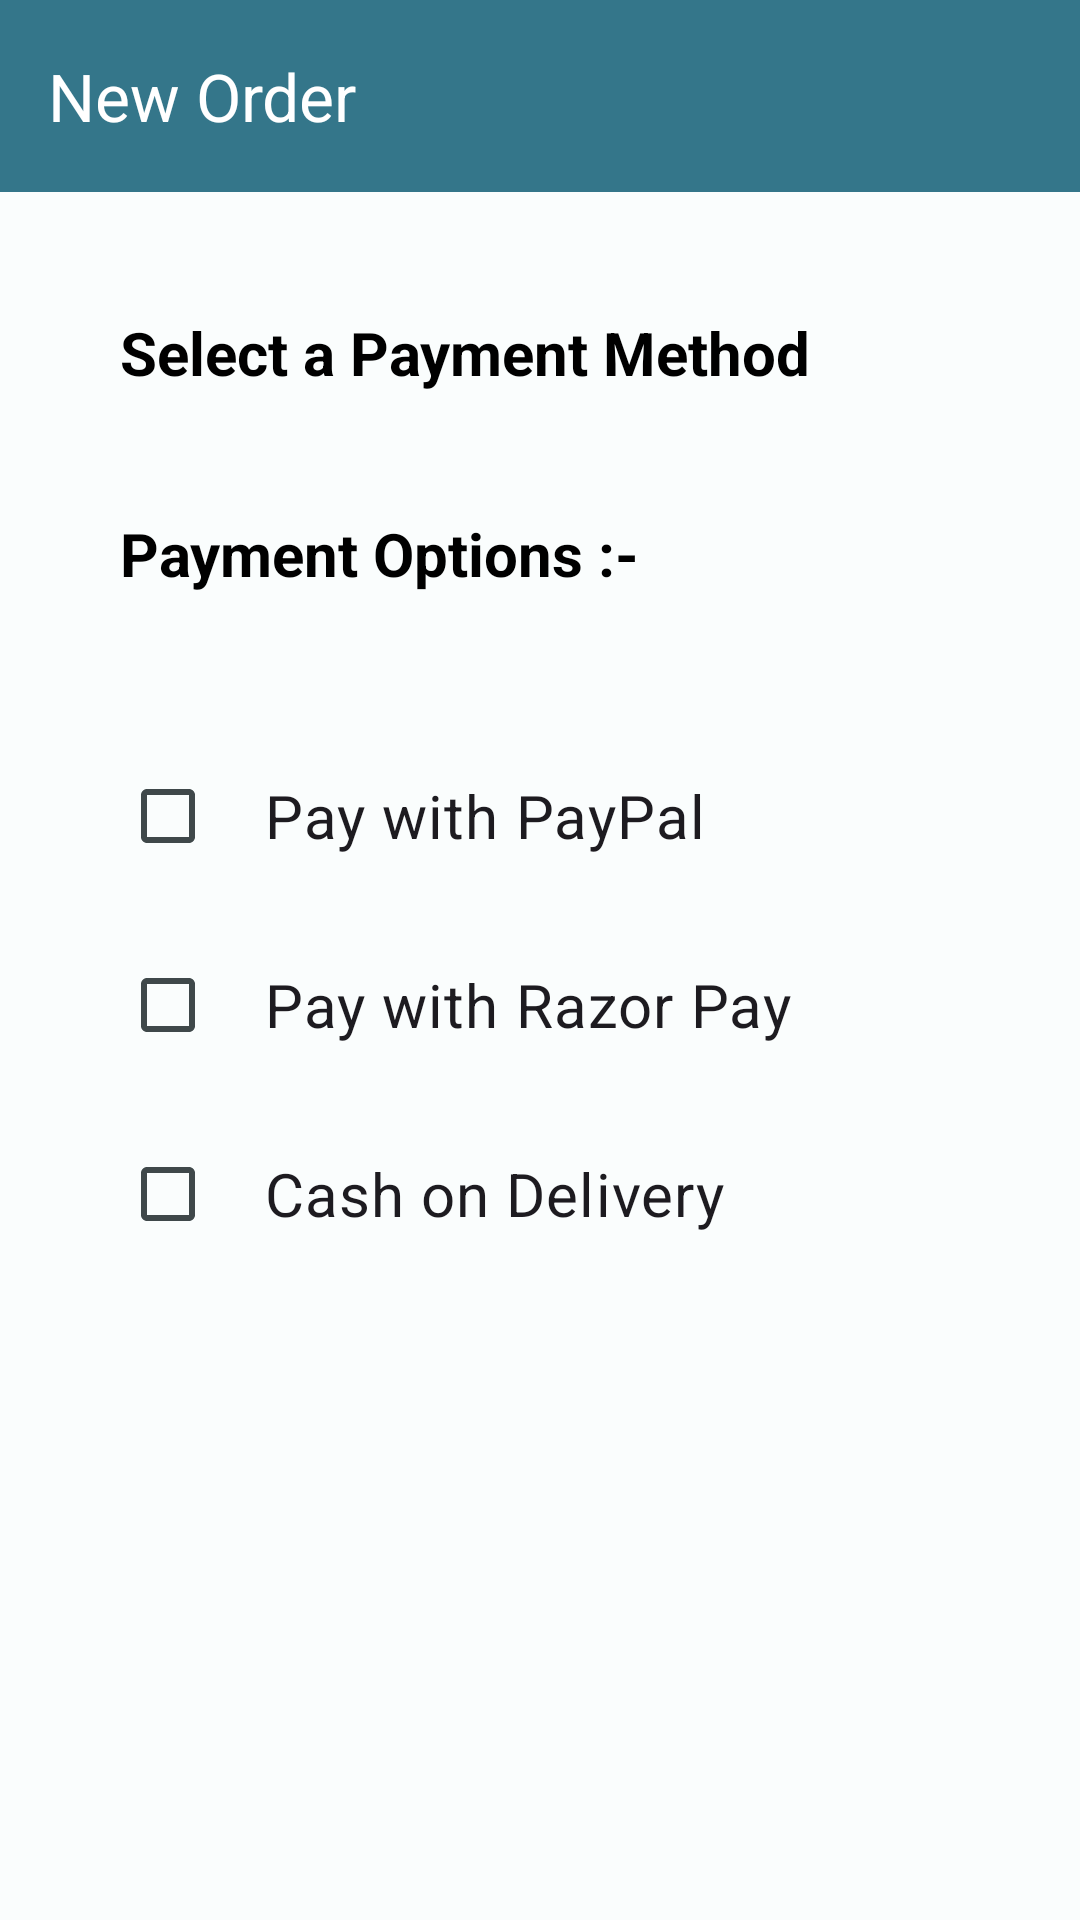

Write the Android layout XML for this screen, with the resource values it uses.
<!-- AndroidManifest.xml: application theme Theme.HoysalaElectronics -->
<!-- res/layout/activity_payment_method.xml -->
<?xml version="1.0" encoding="utf-8"?>
<RelativeLayout xmlns:android="http://schemas.android.com/apk/res/android"
    xmlns:app="http://schemas.android.com/apk/res-auto"
    xmlns:tools="http://schemas.android.com/tools"
    android:layout_width="match_parent"
    android:layout_height="match_parent"
    tools:context=".activity.PaymentMethod">

    <com.google.android.material.appbar.AppBarLayout
        android:layout_width="match_parent"
        android:layout_height="wrap_content"
        app:elevation="10dp"
        android:id="@+id/bar"
        android:backgroundTint="@color/purple_700"
        android:background="@color/white">

        <androidx.appcompat.widget.Toolbar
            android:layout_width="match_parent"
            android:layout_height="?attr/actionBarSize"
            android:id="@+id/payment_toolbar"
            app:title="New Order"
            app:titleTextColor="@color/white">

        </androidx.appcompat.widget.Toolbar>
    </com.google.android.material.appbar.AppBarLayout>
    <LinearLayout
        android:layout_width="match_parent"
        android:layout_height="wrap_content"
        android:layout_alignParentStart="true"
        android:layout_alignParentEnd="true"
        android:layout_marginTop="20dp"
        android:layout_marginEnd="20dp"
        android:layout_marginStart="20dp"
        android:layout_below="@id/bar"
        android:orientation="vertical">

        <TextView
            android:layout_width="wrap_content"
            android:layout_height="wrap_content"
            android:text="Select a Payment Method"
            android:textColor="@color/black"
            android:layout_alignParentEnd="true"
            android:layout_alignParentStart="true"
            android:layout_marginTop="20dp"
            android:layout_marginStart="20dp"
            android:layout_below="@+id/bar"
            android:textSize="20sp"
            android:textStyle="bold"/>

        <TextView
            android:id="@+id/tv_payment_options"
            android:layout_width="wrap_content"
            android:layout_height="wrap_content"
            android:text="Payment Options :-"
            android:textColor="@color/black"
            android:layout_alignParentEnd="true"
            android:layout_alignParentStart="true"
            android:layout_marginTop="40dp"
            android:layout_marginStart="20dp"
            android:layout_below="@+id/bar"
            android:textSize="20sp"
            android:textStyle="bold">
        </TextView>

        <RelativeLayout
            android:id="@+id/rl_payment"
            android:layout_width="match_parent"
            android:layout_height="wrap_content"
            android:layout_alignParentEnd="true"
            android:layout_alignParentStart="true"
            android:layout_marginStart="20dp"
            android:layout_marginTop="50dp"
            android:layout_below="@id/tv_payment_options">

        <CheckBox
            android:id="@+id/cb_pay_paypal"
            android:layout_width="wrap_content"
            android:layout_height="wrap_content"
            android:layout_alignParentStart="true"
            android:text="   Pay with PayPal"
            android:textStyle="normal"
            android:textSize="20sp">
        </CheckBox>

        <CheckBox
            android:id="@+id/cb_razor_pay"
            android:layout_width="wrap_content"
            android:layout_height="wrap_content"
            android:layout_alignParentStart="true"
            android:layout_marginTop="15sp"
            android:layout_below="@+id/cb_pay_paypal"
            android:text="   Pay with Razor Pay"
            android:textStyle="normal"
            android:textSize="20sp">
        </CheckBox>

        <CheckBox
            android:id="@+id/cb_cash"
            android:layout_width="wrap_content"
            android:layout_height="wrap_content"
            android:layout_alignParentStart="true"
            android:layout_marginTop="15sp"
            android:layout_below="@+id/cb_razor_pay"
            android:text="   Cash on Delivery"
            android:textStyle="normal"
            android:textSize="20sp">
        </CheckBox>

        </RelativeLayout>

    </LinearLayout>

</RelativeLayout>
<!-- resources referenced by this layout -->
<resources>
  <color name="black">#FF000000</color>
  <color name="purple_700">#34768A</color>
  <color name="white">#FFFFFF</color>
  <color name="md_theme_light_primary">#006972</color>
  <color name="md_theme_light_onPrimary">#FFFFFF</color>
  <color name="md_theme_light_primaryContainer">#8CF2FF</color>
  <color name="md_theme_light_onPrimaryContainer">#001F23</color>
  <color name="md_theme_light_secondary">#4A6366</color>
  <color name="md_theme_light_onSecondary">#FFFFFF</color>
  <color name="md_theme_light_secondaryContainer">#CDE7EB</color>
  <color name="md_theme_light_onSecondaryContainer">#051F22</color>
  <color name="md_theme_light_tertiary">#515E7D</color>
  <color name="md_theme_light_onTertiary">#FFFFFF</color>
  <color name="md_theme_light_tertiaryContainer">#D8E2FF</color>
  <color name="md_theme_light_onTertiaryContainer">#0C1B36</color>
  <color name="md_theme_light_error">#BA1A1A</color>
  <color name="md_theme_light_errorContainer">#FFDAD6</color>
  <color name="md_theme_light_onError">#FFFFFF</color>
  <color name="md_theme_light_onErrorContainer">#410002</color>
  <color name="md_theme_light_background">#FAFDFD</color>
  <color name="md_theme_light_onBackground">#191C1D</color>
  <color name="md_theme_light_surface">#FAFDFD</color>
  <color name="md_theme_light_onSurface">#191C1D</color>
  <color name="md_theme_light_surfaceVariant">#DAE4E6</color>
  <color name="md_theme_light_onSurfaceVariant">#3F484A</color>
  <color name="md_theme_light_outline">#6F797A</color>
  <color name="md_theme_light_inverseOnSurface">#EFF1F1</color>
  <color name="md_theme_light_inverseSurface">#2D3131</color>
  <color name="md_theme_light_inversePrimary">#4ED8E8</color>
  <color name="md_theme_dark_scrim">#000000</color>
</resources>
